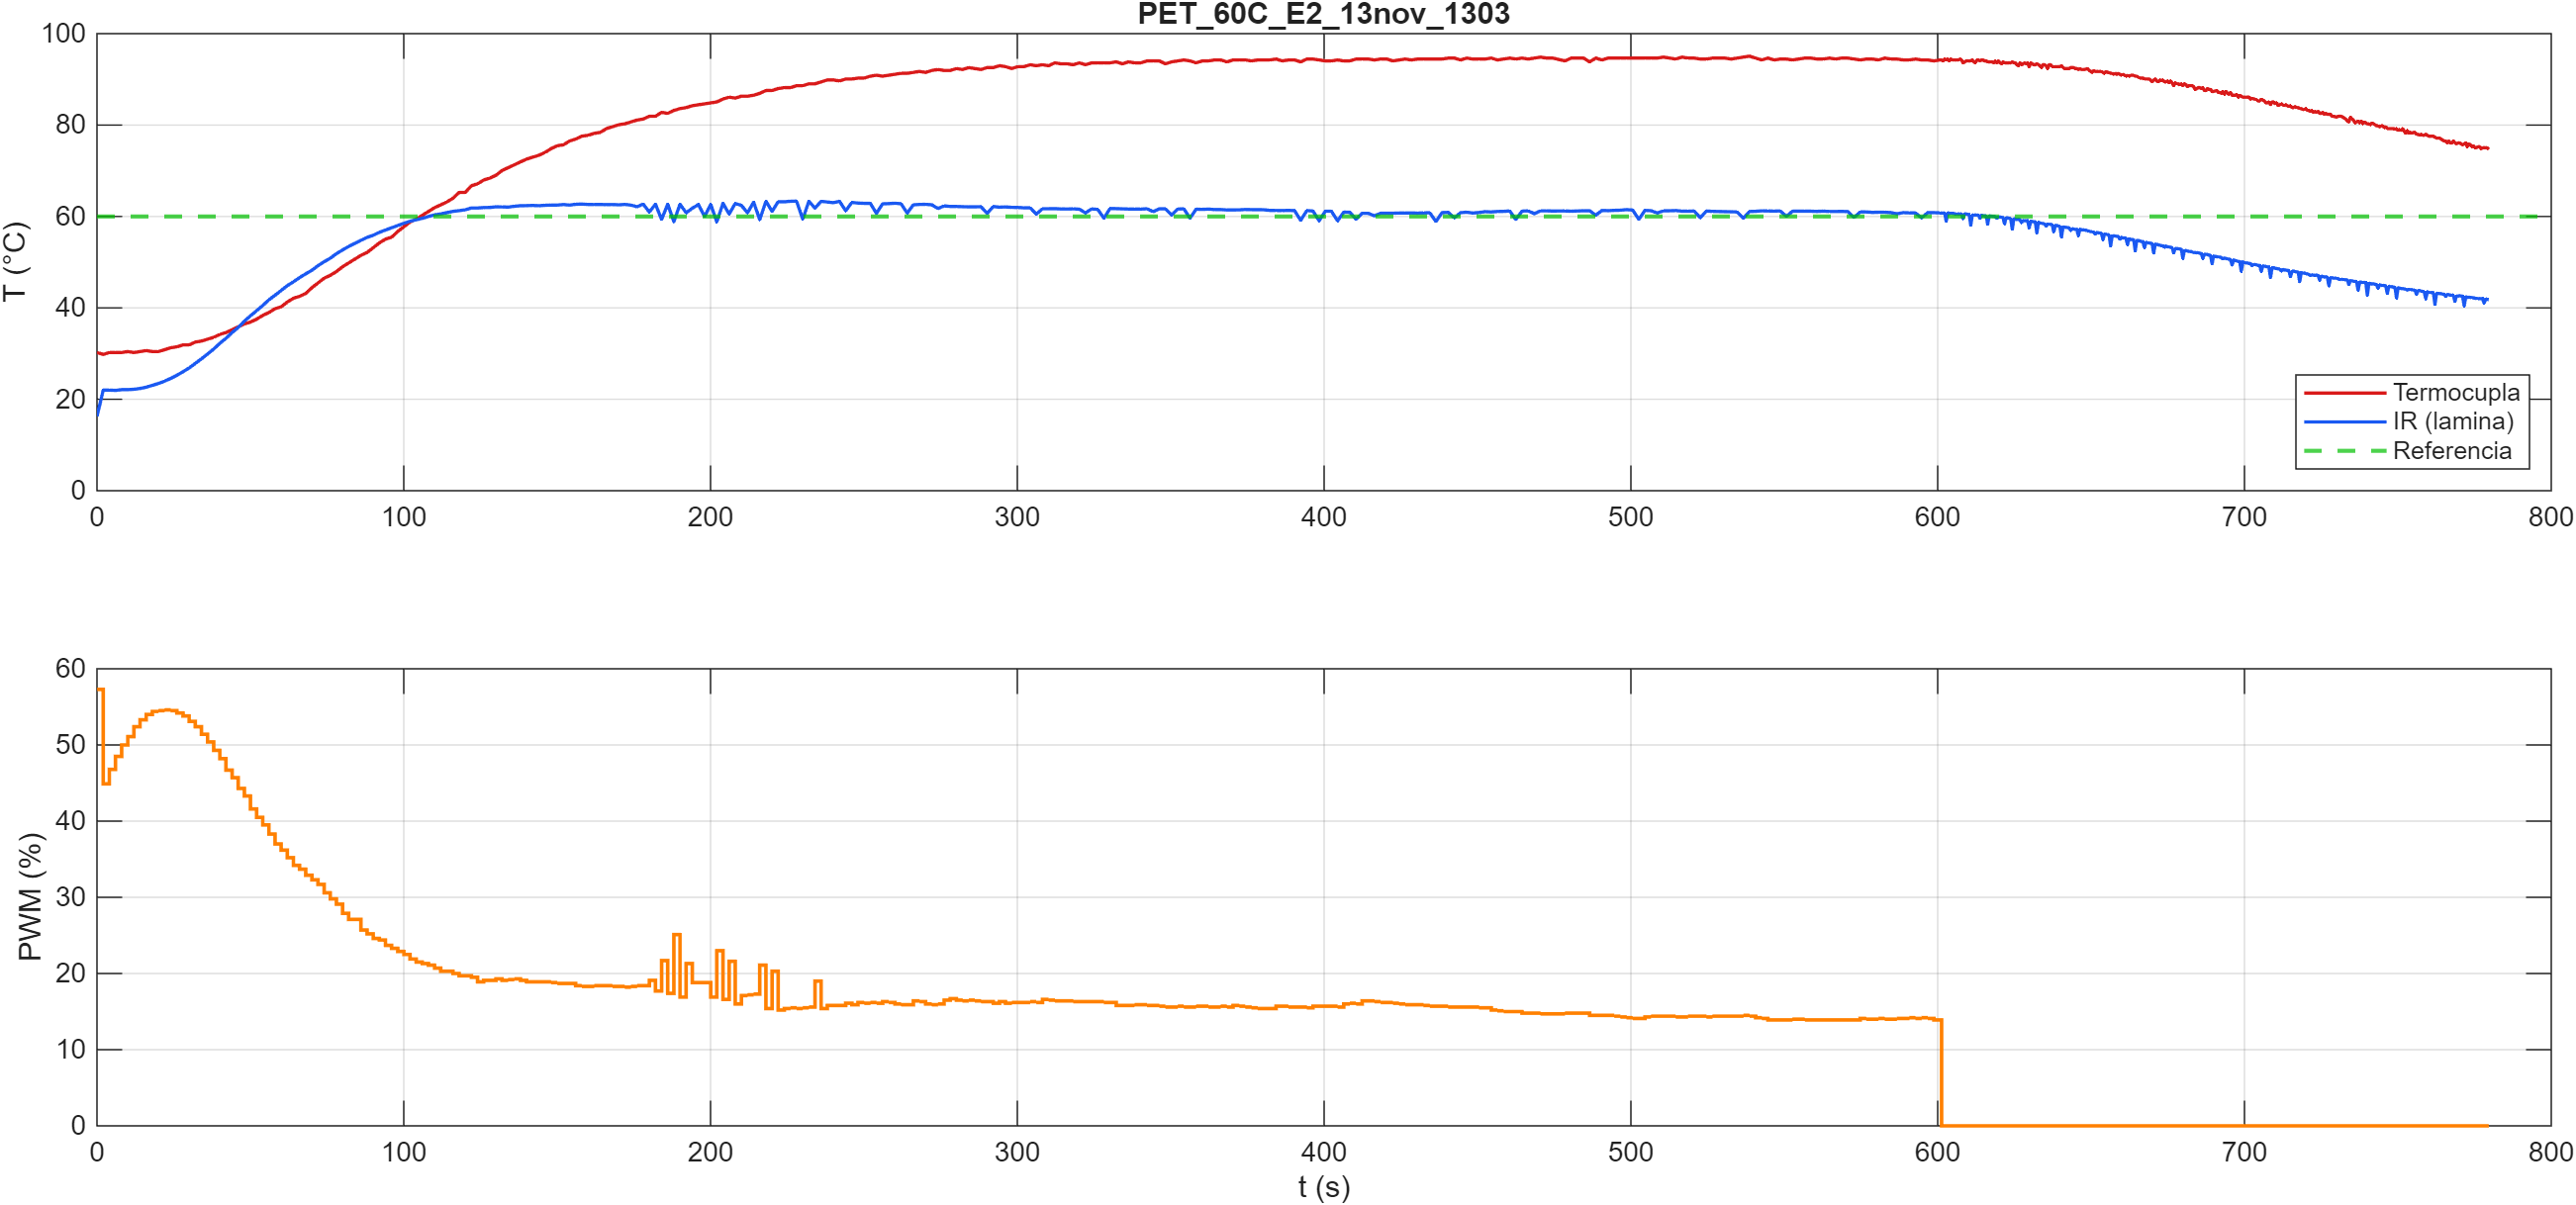

Source data for this figure (header and first rows):
t_pc_s, t_esp_ms, pwm_pct, T_termocupla, T_ir_obj, T_ir_amb
0.023, 2397, 57.3, 30.23, 16.29, 21.83
2.035, 4397, 44.9, 29.81, 22.01, 21.79
4.034, 6397, 46.8, 30.23, 22.01, 21.83
6.037, 8397, 48.5, 30.23, 21.95, 21.85
8.041, 10397, 50.0, 30.23, 22.11, 21.81
10.04, 12397, 51.1, 30.44, 22.11, 21.81
12.04, 14397, 52.4, 30.23, 22.19, 21.81
14.03, 16397, 53.3, 30.44, 22.37, 21.75
16.05, 18397, 54.0, 30.65, 22.65, 21.81
18.03, 20397, 54.4, 30.44, 23.05, 21.81
20.03, 22397, 54.5, 30.44, 23.45, 21.81
22.04, 24397, 54.6, 30.85, 23.97, 21.83
24.04, 26397, 54.5, 31.27, 24.57, 21.85
26.04, 28397, 54.2, 31.48, 25.25, 21.87
28.03, 30397, 53.8, 31.90, 26.03, 21.83
30.04, 32397, 53.1, 31.90, 26.85, 21.81
32.04, 34397, 52.4, 32.52, 27.85, 21.81
34.05, 36397, 51.4, 32.73, 28.85, 21.85
36.05, 38397, 50.4, 33.15, 29.91, 21.83
38.04, 40397, 49.3, 33.56, 30.99, 21.81
40.04, 42397, 48.2, 34.19, 32.25, 21.83
42.04, 44397, 46.7, 34.61, 33.35, 21.85
44.04, 46397, 45.7, 35.23, 34.59, 21.87
46.03, 48397, 44.3, 35.86, 35.71, 21.85
48.04, 50397, 43.3, 36.48, 37.09, 21.83
50.03, 52397, 41.6, 36.90, 38.27, 21.85
52.03, 54397, 40.5, 37.53, 39.37, 21.87
54.03, 56397, 39.5, 38.36, 40.53, 21.89
56.05, 58397, 38.3, 38.99, 41.77, 21.93
58.04, 60397, 37.0, 39.82, 42.77, 21.89
60.04, 62397, 36.2, 40.24, 43.81, 21.87
62.05, 64397, 35.2, 41.28, 44.87, 21.91
64.03, 66397, 34.2, 42.11, 45.71, 21.91
66.04, 68397, 33.7, 42.53, 46.63, 21.91
68.05, 70397, 32.9, 43.16, 47.45, 21.91
70.04, 72397, 32.3, 44.41, 48.23, 21.91
72.04, 74397, 31.7, 45.45, 49.23, 21.93
74.04, 76397, 30.6, 46.49, 50.09, 21.91
76.05, 78397, 29.8, 47.12, 50.87, 21.93
78.04, 80397, 29.1, 47.95, 51.85, 21.97
80.05, 82397, 27.9, 48.99, 52.67, 21.97
82.04, 84397, 27.1, 49.83, 53.45, 21.97
86.03, 88397, 25.7, 51.49, 54.77, 22.01
88.04, 90397, 25.2, 52.12, 55.43, 22.05
90.04, 92397, 24.6, 53.16, 55.89, 22.01
92.04, 94397, 24.4, 54.21, 56.53, 22.05
94.03, 96397, 23.7, 55.04, 57.03, 22.01
96.04, 98397, 23.3, 55.46, 57.53, 22.05
98.03, 100397, 22.9, 56.71, 58.01, 22.07
100, 102397, 22.5, 57.75, 58.51, 22.09
102, 104397, 21.9, 58.79, 58.95, 22.11
104, 106397, 21.5, 59.42, 59.29, 22.11
106, 108397, 21.3, 60.25, 59.59, 22.15
108, 110397, 21.1, 61.09, 59.99, 22.15
110, 112397, 20.7, 61.92, 60.35, 22.17
112, 114397, 20.3, 62.54, 60.55, 22.17
114, 116397, 20.3, 63.17, 60.85, 22.21
116, 118397, 20.0, 64.00, 61.11, 22.23
118, 120397, 19.7, 65.26, 61.27, 22.23
120, 122397, 19.7, 65.26, 61.47, 22.25
... 591 more rows
